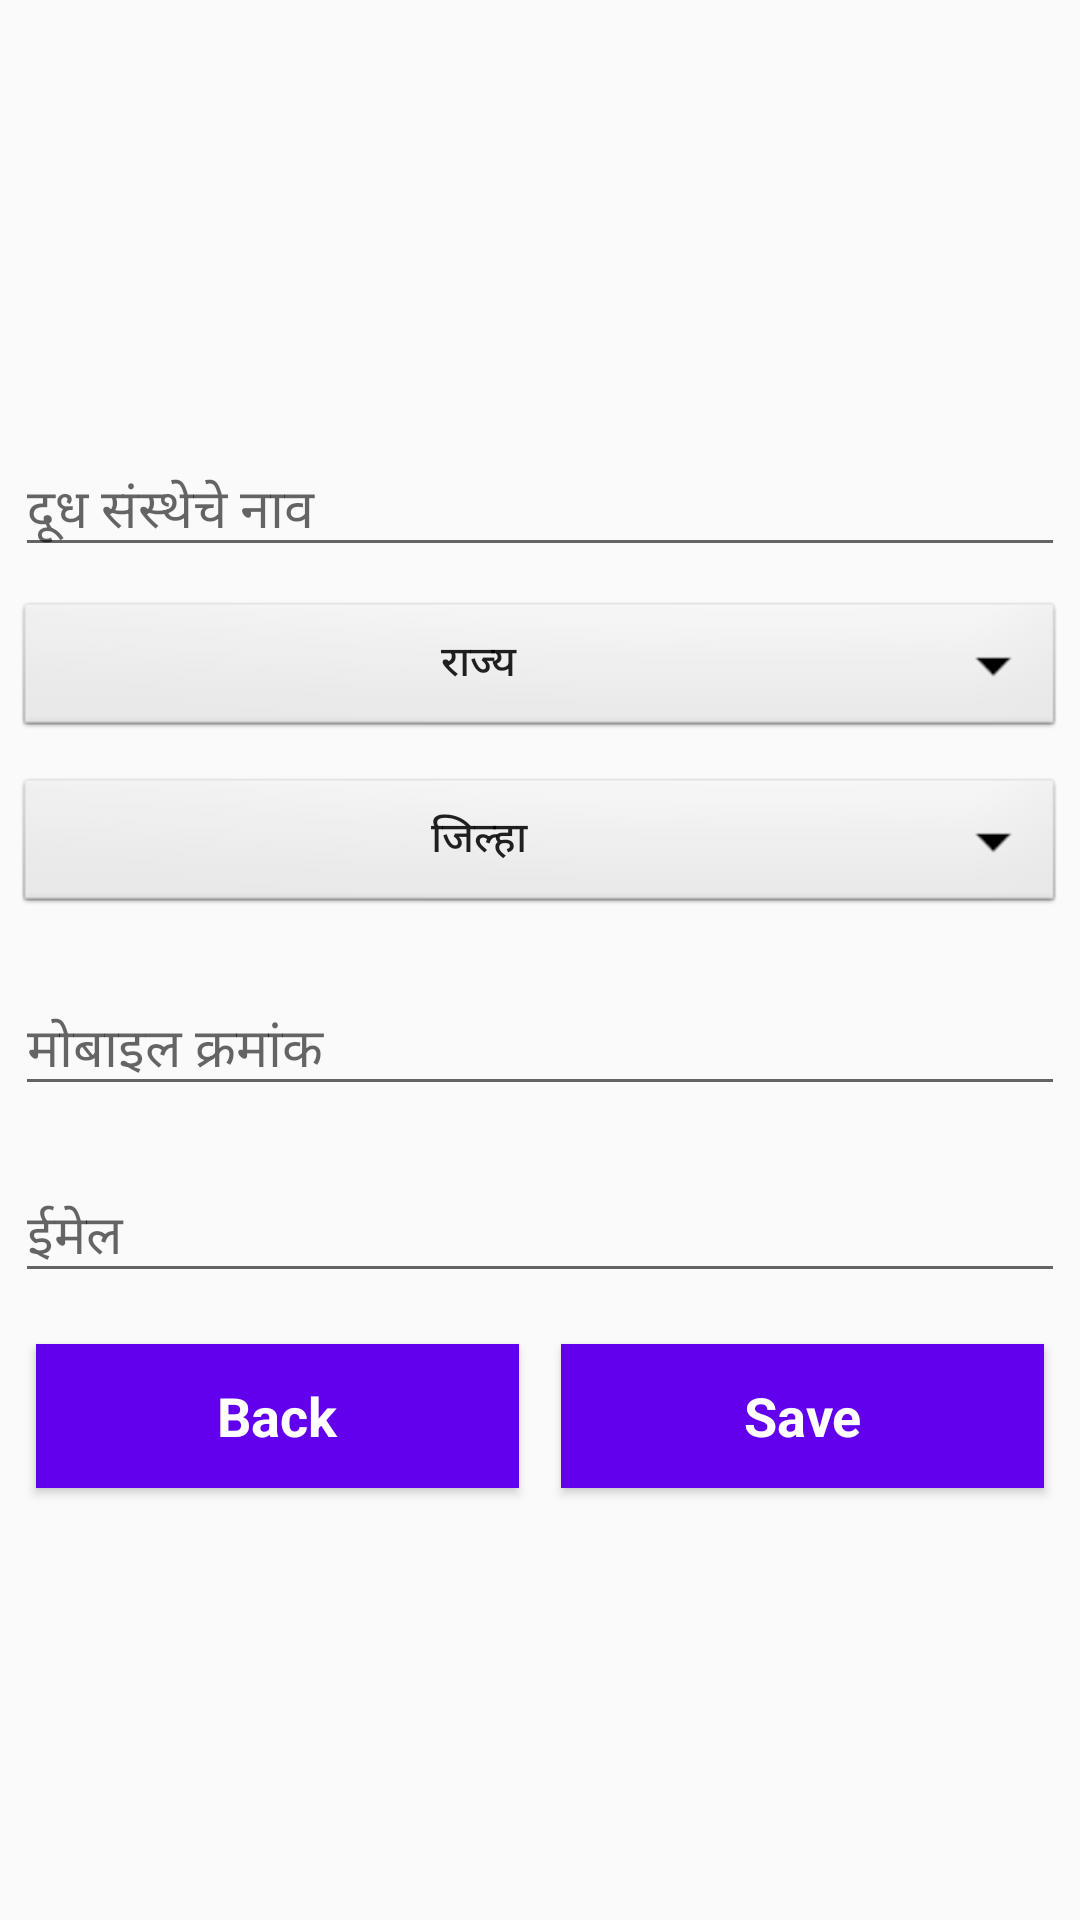

This screen was rendered from an Android layout file. Write that file and the resources it references.
<!-- AndroidManifest.xml: application theme MyMaterialTheme -->
<!-- res/layout/layout_milk_registration.xml -->
<?xml version="1.0" encoding="utf-8"?>
<android.support.design.widget.CoordinatorLayout xmlns:android="http://schemas.android.com/apk/res/android"
    android:layout_width="match_parent"
    android:layout_height="match_parent"
    android:orientation="vertical">

    <LinearLayout
        android:layout_width="match_parent"
        android:layout_height="match_parent"
        android:gravity="center_vertical"
        android:orientation="vertical">


        <android.support.design.widget.TextInputLayout
            android:layout_width="match_parent"
            android:layout_height="wrap_content"
            android:layout_margin="5dp">

            <EditText
                android:layout_width="match_parent"
                android:layout_height="wrap_content"
                android:hint="@string/milk_co_name"></EditText>
        </android.support.design.widget.TextInputLayout>


        <Button
            android:layout_width="match_parent"
            android:layout_height="wrap_content"
            android:layout_margin="5dp"
            android:background="@android:drawable/btn_dropdown"
            android:text="@string/milk_co_state" />


        <Button
            android:layout_width="match_parent"
            android:layout_height="wrap_content"
            android:layout_margin="5dp"
            android:background="@android:drawable/btn_dropdown"
            android:text="@string/milk_co_district" />


        <android.support.design.widget.TextInputLayout
            android:layout_width="match_parent"
            android:layout_height="wrap_content"
            android:layout_margin="5dp">

            <EditText
                android:layout_width="match_parent"
                android:layout_height="wrap_content"
                android:hint="@string/milk_co_mobile"></EditText>
        </android.support.design.widget.TextInputLayout>


        <android.support.design.widget.TextInputLayout
            android:layout_width="match_parent"
            android:layout_height="wrap_content"
            android:layout_margin="5dp">

            <EditText
                android:layout_width="match_parent"
                android:layout_height="wrap_content"
                android:hint="@string/milk_co_email"></EditText>
        </android.support.design.widget.TextInputLayout>

        <LinearLayout
            android:layout_width="match_parent"
            android:layout_height="wrap_content"
            android:layout_margin="5dp"
            android:orientation="horizontal">

            <Button
                android:layout_width="0dp"
                android:layout_height="wrap_content"
                android:layout_weight="1"
                android:layout_margin="7dp"
                android:background="@color/colorPrimary"
                android:textAppearance="?android:attr/textAppearanceMedium"
                android:textColor="@color/white"
                android:textStyle="bold"
                android:text="Back" />

            <Button
                android:layout_width="0dp"
                android:layout_height="wrap_content"
                android:layout_weight="1"
                android:layout_margin="7dp"
                android:background="@color/colorPrimary"
                android:textAppearance="?android:attr/textAppearanceMedium"
                android:textColor="@color/white"
                android:textStyle="bold"
                android:text="Save" />

        </LinearLayout>

    </LinearLayout>
</android.support.design.widget.CoordinatorLayout>
<!-- resources referenced by this layout -->
<resources>
  <string name="milk_co_district">जिल्हा</string>
  <string name="milk_co_email">ईमेल</string>
  <string name="milk_co_mobile">मोबाइल क्रमांक</string>
  <string name="milk_co_name">दूध संस्थेचे नाव</string>
  <string name="milk_co_state">राज्य</string>
  <style name="MyMaterialTheme" parent="MyMaterialTheme.Base">
  
      </style>
  <style name="MyMaterialTheme.Base" parent="Theme.AppCompat.Light.DarkActionBar">
          <item name="windowNoTitle">true</item>
          <item name="windowActionBar">false</item>
          <item name="colorPrimary">@color/colorPrimary</item>
          <item name="colorPrimaryDark">@color/colorPrimaryDark</item>
          <item name="colorAccent">@color/colorAccent</item>
          <item name="drawerArrowStyle">@style/DrawerArrowStyle</item>
      </style>
  <style name="DrawerArrowStyle" parent="Widget.AppCompat.DrawerArrowToggle">
          <item name="color">@android:color/white</item>
      </style>
  <!-- not gathered from this repository: default colours our renderer supplied (Android Studio template values) -->
  <color name="white">#FFFFFFFF</color>
  <color name="colorPrimary">#FF6200EE</color>
  <color name="colorPrimaryDark">#FF3700B3</color>
  <color name="colorAccent">#FF03DAC5</color>
</resources>
